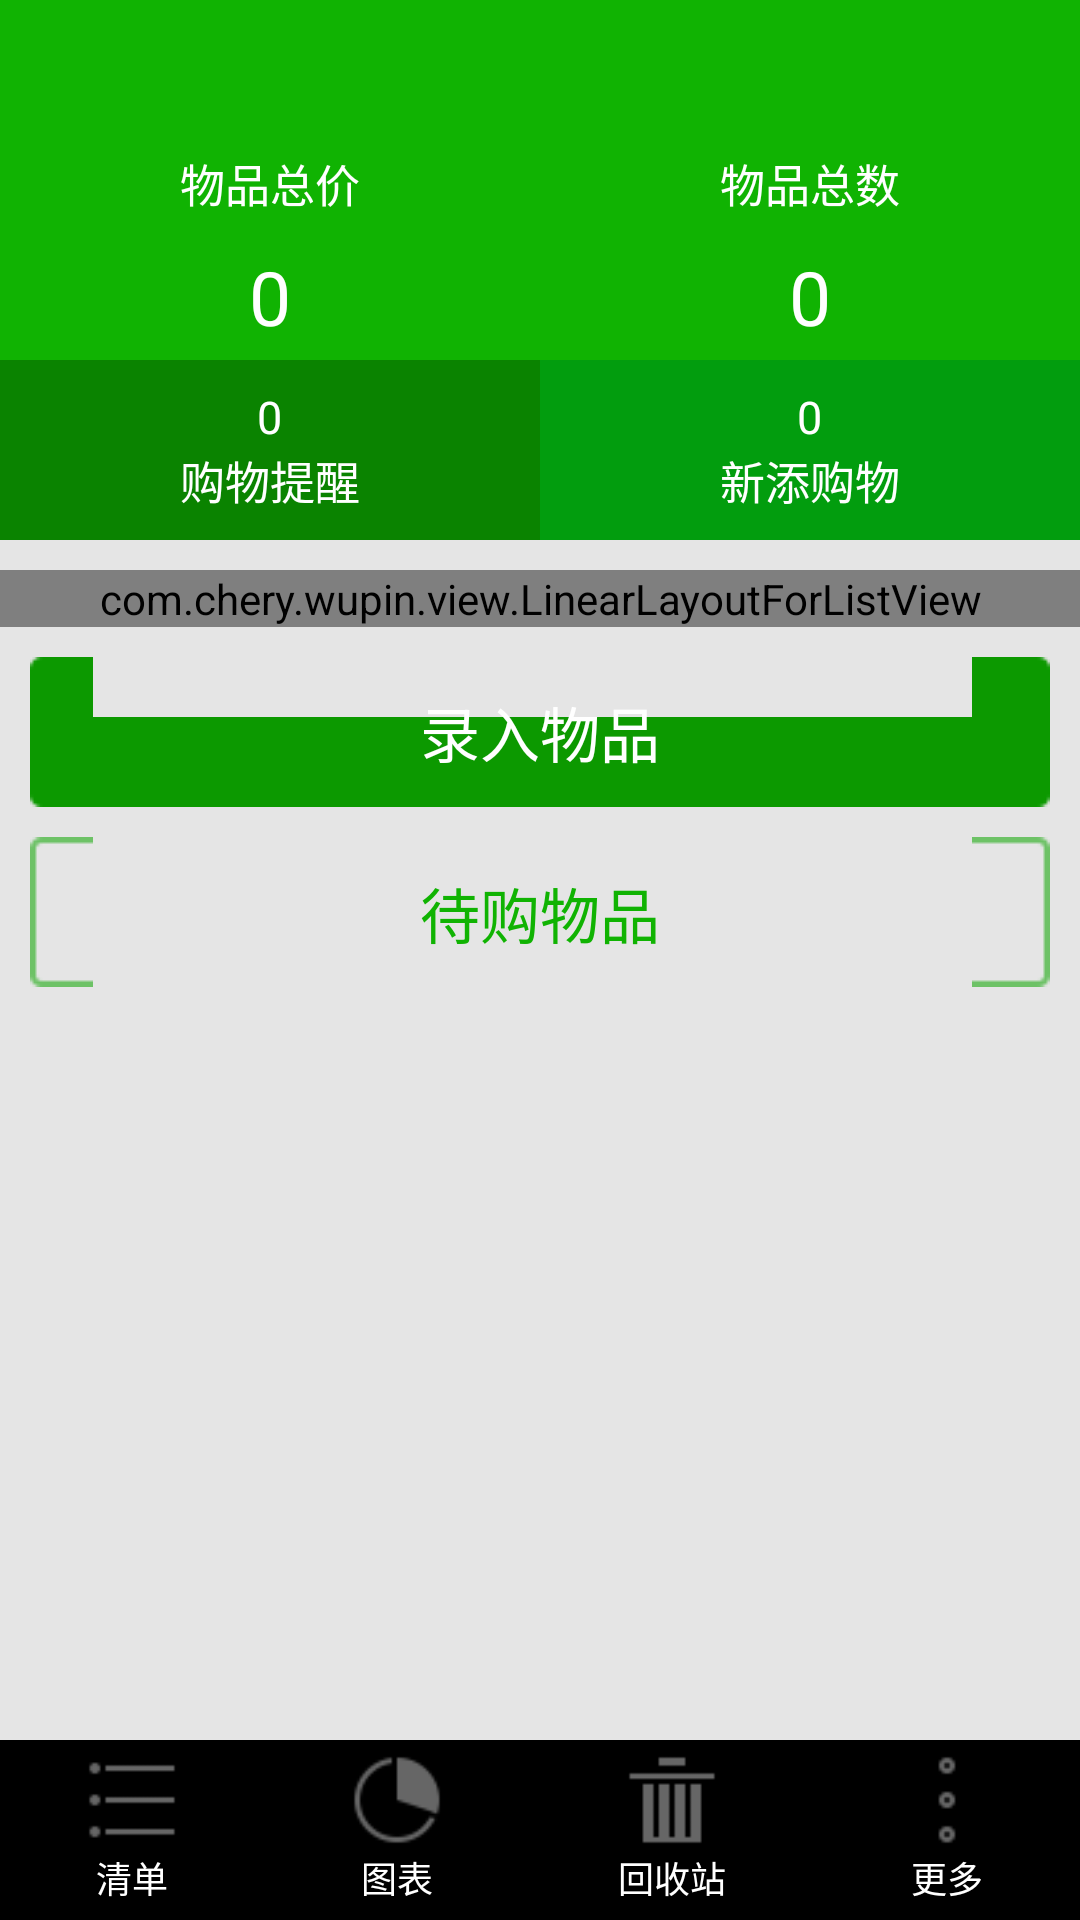

Android layout source for this screen:
<!-- AndroidManifest.xml: application theme android:Theme.Black.NoTitleBar -->
<!-- res/layout/main1.xml -->
<?xml version="1.0" encoding="utf-8"?>
<RelativeLayout xmlns:android="http://schemas.android.com/apk/res/android"
    android:layout_width="match_parent"
    android:layout_height="match_parent"
    android:background="@color/light_gray" >

    <LinearLayout
        android:layout_width="fill_parent"
        android:layout_height="wrap_content"
        android:orientation="horizontal" >

        <LinearLayout
            android:layout_width="fill_parent"
            android:layout_height="120dp"
            android:layout_weight="1"
            android:background="@color/light_green"
            android:gravity="center_horizontal"
            android:orientation="vertical" >

            <TextView
                android:layout_width="wrap_content"
                android:layout_height="wrap_content"
                android:layout_marginTop="50dp"
                android:text="物品总价"
                android:textColor="@color/white"
                android:textSize="15dp" />

            <TextView
                android:id="@+id/tvLogins"
                android:layout_width="wrap_content"
                android:layout_height="wrap_content"
                android:layout_marginTop="10dp"
                android:text="0"
                android:textColor="@color/white"
                android:textSize="25dp" />
        </LinearLayout>

        <LinearLayout
            android:layout_width="fill_parent"
            android:layout_height="120dp"
            android:layout_weight="1"
            android:background="@color/light_green"
            android:gravity="center_horizontal"
            android:orientation="vertical" >

            <TextView
                android:layout_width="wrap_content"
                android:layout_height="wrap_content"
                android:layout_marginTop="50dp"
                android:text="物品总数"
                android:textColor="@color/white"
                android:textSize="15dp" />

            <TextView
                android:id="@+id/tvLogin"
                android:layout_width="wrap_content"
                android:layout_height="wrap_content"
                android:layout_marginTop="10dp"
                android:text="0"
                android:textColor="@color/white"
                android:textSize="25dp" />
        </LinearLayout>
    </LinearLayout>

    <TextView
        android:id="@+id/time"
        android:layout_width="wrap_content"
        android:layout_height="wrap_content"
        android:layout_margin="10dp"
        android:textColor="@color/white"
        android:textSize="13dp" />

    <LinearLayout
        android:id="@+id/ll"
        android:layout_width="fill_parent"
        android:layout_height="wrap_content"
        android:orientation="horizontal" >

        <LinearLayout
            android:id="@+id/buy_remind"
            android:layout_width="fill_parent"
            android:layout_height="60dp"
            android:layout_marginTop="120dp"
            android:layout_weight="1"
            android:background="@color/light_greens"
            android:gravity="center"
            android:orientation="vertical" >

            <TextView
                android:id="@+id/remind_buy_tv"
                android:layout_width="wrap_content"
                android:layout_height="wrap_content"
                android:text="0"
                android:textColor="@color/white"
                android:textSize="15dp" />

            <TextView
                android:id="@+id/tvLogin"
                android:layout_width="wrap_content"
                android:layout_height="wrap_content"
                android:text="购物提醒"
                android:textColor="@color/white"
                android:textSize="15dp" />
        </LinearLayout>

        <LinearLayout
            android:id="@+id/buy_wait"
            android:layout_width="fill_parent"
            android:layout_height="60dp"
            android:layout_marginTop="120dp"
            android:layout_weight="1"
            android:background="@color/dark_green"
            android:gravity="center"
            android:orientation="vertical" >

            <TextView
                android:id="@+id/remind_wait_tv"
                android:layout_width="wrap_content"
                android:layout_height="wrap_content"
                android:text="0"
                android:textColor="@color/white"
                android:textSize="15dp" />

            <TextView
                android:id="@+id/tvLogin"
                android:layout_width="wrap_content"
                android:layout_height="wrap_content"
                android:text="新添购物"
                android:textColor="@color/white"
                android:textSize="15dp" />
        </LinearLayout>
    </LinearLayout>

    <ScrollView
        android:layout_width="fill_parent"
        android:layout_height="fill_parent"
        android:layout_below="@id/ll"
        android:layout_marginBottom="60dp"
        android:layout_marginTop="10dp"
        android:scrollbars="none" >

        <LinearLayout
            android:layout_width="fill_parent"
            android:layout_height="fill_parent"
            android:orientation="vertical" >

            <com.chery.wupin.view.LinearLayoutForListView
                android:id="@+id/list_el"
                android:layout_width="fill_parent"
                android:layout_height="fill_parent"
                android:listSelector="#00000000"
                android:orientation="vertical" />

            <Button
                android:id="@+id/record_bt"
                android:layout_width="fill_parent"
                android:layout_height="50dp"
                android:layout_marginLeft="10dp"
                android:layout_marginRight="10dp"
                android:layout_marginTop="10dp"
                android:background="@drawable/btn"
                android:gravity="center"
                android:text="录入物品"
                android:textColor="@android:color/white"
                android:textSize="20sp" />

            <Button
                android:id="@+id/buy_bt"
                android:layout_width="fill_parent"
                android:layout_height="50dp"
                android:layout_below="@id/record_bt"
                android:layout_margin="10dp"
                android:background="@drawable/btns"
                android:text="待购物品"
                android:textColor="@color/light_green"
                android:textSize="20sp" />
        </LinearLayout>
    </ScrollView>

    <include layout="@layout/bottom_bar" />

</RelativeLayout>
<!-- res/layout/bottom_bar.xml (included above) -->
<?xml version="1.0" encoding="utf-8"?>
<RelativeLayout xmlns:android="http://schemas.android.com/apk/res/android"
    android:layout_width="match_parent"
    android:layout_height="match_parent"
    android:orientation="vertical" >

    <LinearLayout
        android:layout_width="fill_parent"
        android:layout_height="60dp"
        android:layout_alignParentBottom="true"
        android:background="@android:color/black"
        android:gravity="center"
        android:orientation="horizontal" >

        <LinearLayout
            android:id="@+id/list_ll"
            android:layout_width="wrap_content"
            android:layout_height="fill_parent"
            android:layout_weight="1"
            android:background="@drawable/btn_selector"
            android:gravity="center_vertical|center_horizontal"
            android:orientation="vertical" >

            <ImageView
                android:layout_width="30dp"
                android:layout_height="30dp"
                android:background="@drawable/bottom_classify" />

            <TextView
                android:layout_width="wrap_content"
                android:layout_height="wrap_content"
                android:layout_marginTop="2dp"
                android:text="清单"
                android:textColor="@android:color/white"
                android:textSize="12sp" />
        </LinearLayout>

        <LinearLayout
            android:id="@+id/chat_ll"
            android:layout_width="wrap_content"
            android:layout_height="fill_parent"
            android:layout_weight="1"
            android:background="@drawable/btn_selector"
            android:gravity="center_vertical|center_horizontal"
            android:orientation="vertical" >

            <ImageView
                android:layout_width="30dp"
                android:layout_height="30dp"
                android:background="@drawable/bottom_census" />

            <TextView
                android:layout_width="wrap_content"
                android:layout_height="wrap_content"
                android:layout_marginTop="2dp"
                android:text="图表"
                android:textColor="@android:color/white"
                android:textSize="12sp" />
        </LinearLayout>

        <LinearLayout
            android:id="@+id/recover_ll"
            android:layout_width="wrap_content"
            android:layout_height="fill_parent"
            android:layout_weight="1"
            android:background="@drawable/btn_selector"
            android:gravity="center_vertical|center_horizontal"
            android:orientation="vertical" >

            <ImageView
                android:layout_width="30dp"
                android:layout_height="30dp"
                android:background="@drawable/bottom_delete" />

            <TextView
                android:layout_width="wrap_content"
                android:layout_height="wrap_content"
                android:layout_marginTop="2dp"
                android:text="回收站"
                android:textColor="@android:color/white"
                android:textSize="12sp" />
        </LinearLayout>

        <LinearLayout
            android:id="@+id/more_ll"
            android:layout_width="wrap_content"
            android:layout_height="fill_parent"
            android:layout_weight="1"
            android:background="@drawable/btn_selector"
            android:gravity="center_vertical|center_horizontal"
            android:orientation="vertical" >

            <ImageView
                android:layout_width="30dp"
                android:layout_height="30dp"
                android:background="@drawable/bottom_more" />

            <TextView
                android:layout_width="wrap_content"
                android:layout_height="wrap_content"
                android:layout_marginTop="2dp"
                android:text="更多"
                android:textColor="@android:color/white"
                android:textSize="12sp" />
        </LinearLayout>
    </LinearLayout>

</RelativeLayout>
<!-- resources referenced by this layout -->
<resources>
  <color name="dark_green">#029D0E</color>
  <color name="light_gray">#e5e5e5</color>
  <color name="light_green">#10B302</color>
  <color name="light_greens">#0A8300</color>
  <color name="white">#ffffff</color>
  <!-- drawable bottom_census (drawable) -->
  <?xml version="1.0" encoding="utf-8"?>
  <selector xmlns:android="http://schemas.android.com/apk/res/android">
  
      <item android:drawable="@drawable/ic_census_pressed" android:state_focused="true"/>
      <item android:drawable="@drawable/ic_census_pressed" android:state_pressed="true"/>
      <item android:drawable="@drawable/ic_census_pressed" android:state_selected="true"/>
      <item android:drawable="@drawable/ic_census_normal" />
  
  </selector>
  <!-- drawable bottom_classify (drawable) -->
  <?xml version="1.0" encoding="utf-8"?>
  <selector xmlns:android="http://schemas.android.com/apk/res/android">
  
      <item android:drawable="@drawable/ic_classify_pressed" android:state_focused="true"/>
      <item android:drawable="@drawable/ic_classify_pressed" android:state_pressed="true"/>
      <item android:drawable="@drawable/ic_classify_pressed" android:state_selected="true"/>
      <item android:drawable="@drawable/ic_classify_normal" />
  
  </selector>
  <!-- drawable bottom_delete (drawable) -->
  <?xml version="1.0" encoding="utf-8"?>
  <selector xmlns:android="http://schemas.android.com/apk/res/android">
  
      <item android:drawable="@drawable/ic_delete_pressed" android:state_focused="true"/>
      <item android:drawable="@drawable/ic_delete_pressed" android:state_pressed="true"/>
      <item android:drawable="@drawable/ic_delete_pressed" android:state_selected="true"/>
      <item android:drawable="@drawable/ic_delete_normal" />
  
  </selector>
  <!-- drawable bottom_more (drawable) -->
  <?xml version="1.0" encoding="utf-8"?>
  <selector xmlns:android="http://schemas.android.com/apk/res/android">
  
      <item android:drawable="@drawable/ic_more_pressed" android:state_focused="true"/>
      <item android:drawable="@drawable/ic_more_pressed" android:state_pressed="true"/>
      <item android:drawable="@drawable/ic_more_pressed" android:state_selected="true"/>
      <item android:drawable="@drawable/ic_more_normal" />
  
  </selector>
  <!-- drawable btn (drawable) -->
  <?xml version="1.0" encoding="utf-8"?>
  <selector xmlns:android="http://schemas.android.com/apk/res/android">
  
      <item android:drawable="@drawable/btn_record_pressed" android:state_focused="true"/>
      <item android:drawable="@drawable/btn_record_pressed" android:state_pressed="true"/>
      <item android:drawable="@drawable/btn_record_pressed" android:state_selected="true"/>
      <item android:drawable="@drawable/btn_record_normal" />
  
  </selector>
  <!-- drawable btn_selector (drawable) -->
  <?xml version="1.0" encoding="utf-8"?>
  <selector xmlns:android="http://schemas.android.com/apk/res/android">
      <item android:drawable="@color/half_transparent" android:state_focused="true"/>
      <item android:drawable="@color/half_transparent" android:state_pressed="true"/>
      <item android:drawable="@color/half_transparent" android:state_selected="true"/>
  
  </selector>
  <!-- drawable btns (drawable) -->
  <?xml version="1.0" encoding="utf-8"?>
  <selector xmlns:android="http://schemas.android.com/apk/res/android">
  
      <item android:drawable="@drawable/btn_shopping_normal" android:state_focused="true"/>
      <item android:drawable="@drawable/btn_shopping_normal" android:state_pressed="true"/>
      <item android:drawable="@drawable/btn_shopping_normal" android:state_selected="true"/>
      <item android:drawable="@drawable/btn_shopping_disable" />
  
  </selector>
  <!-- drawable ic_census_normal: png bitmap (drawable-mdpi, 1587 bytes) -->
  <!-- drawable ic_delete_normal: png bitmap (drawable-mdpi, 1009 bytes) -->
  <!-- drawable ic_more_pressed: png bitmap (drawable-mdpi, 1069 bytes) -->
  <!-- drawable ic_more_normal: png bitmap (drawable-mdpi, 1069 bytes) -->
  <color name="half_transparent">#7f000000</color>
</resources>
